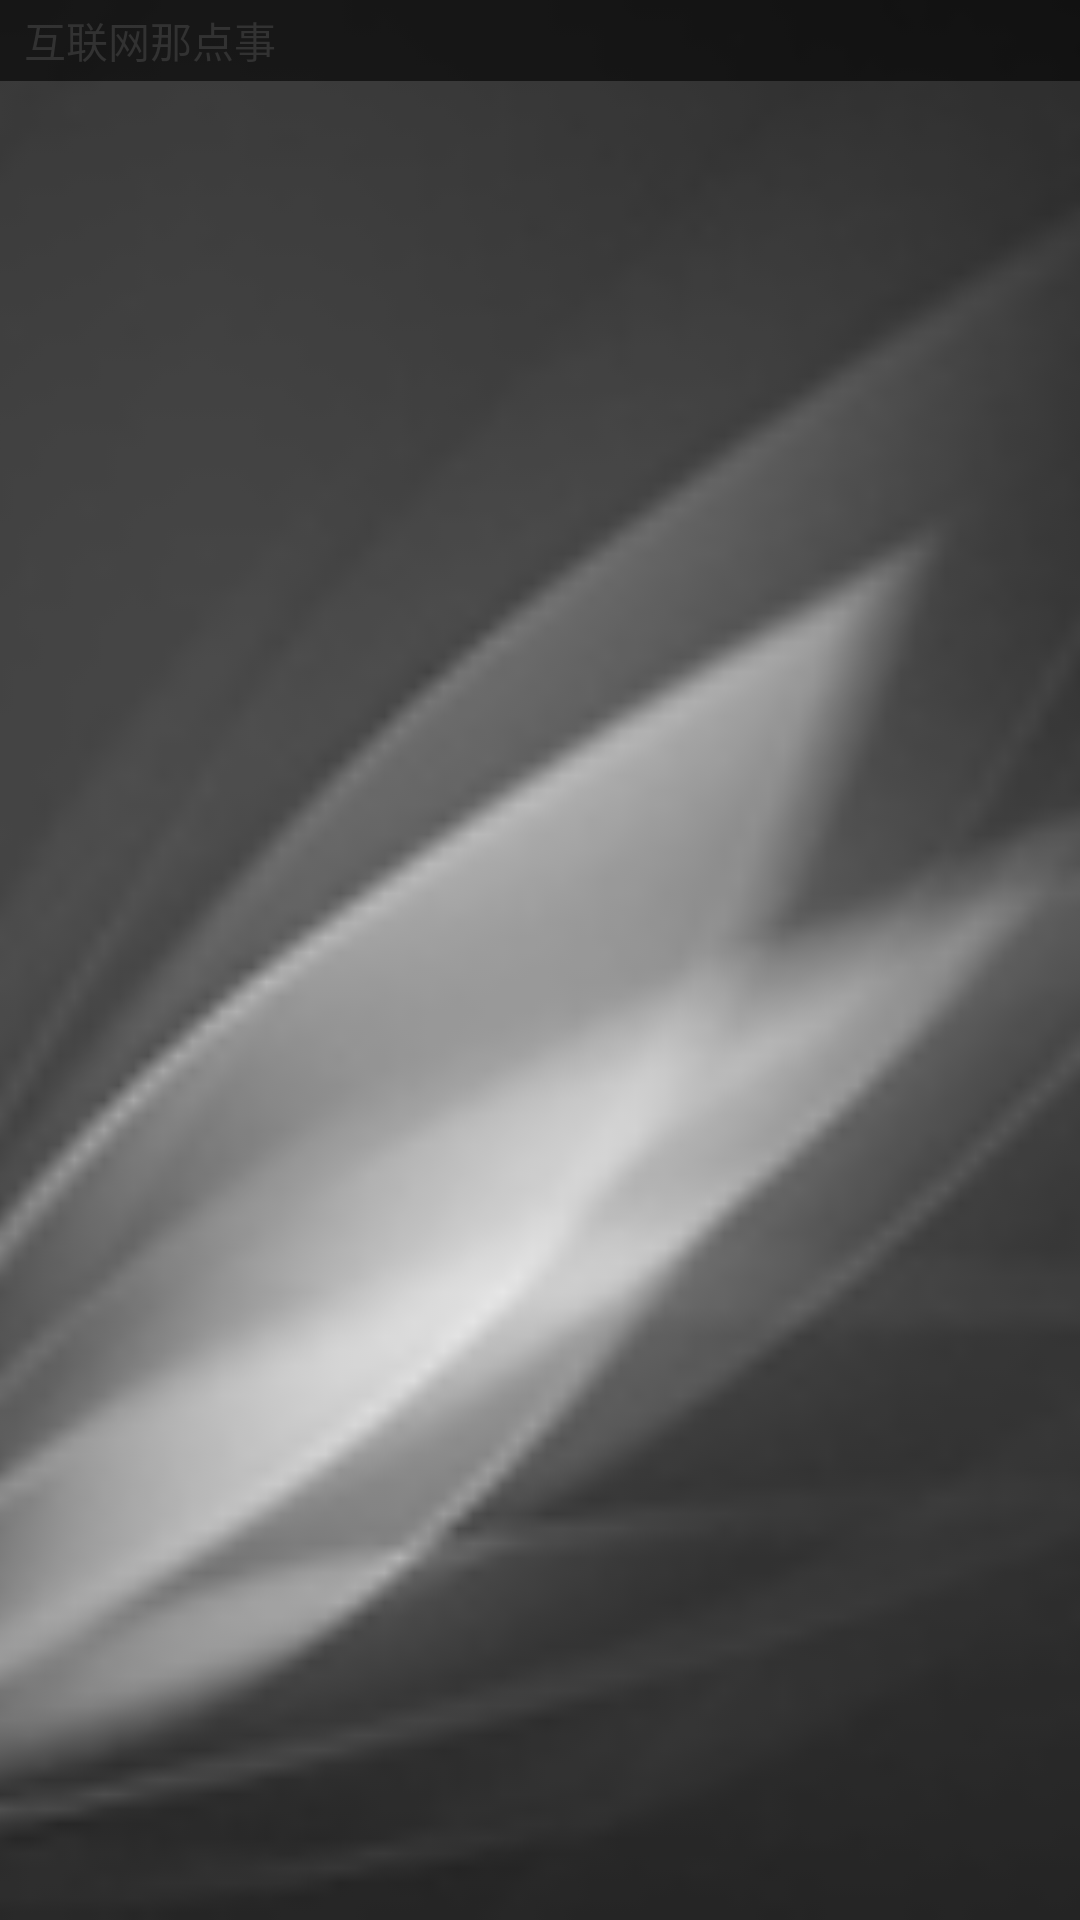

Android layout source for this screen:
<!-- AndroidManifest.xml: application theme Theme.RSSReaderNoTitle -->
<!-- res/layout/cell_layer.xml -->
<?xml version="1.0" encoding="utf-8"?>
<RelativeLayout xmlns:android="http://schemas.android.com/apk/res/android"
	android:layout_width="150dp"
	android:layout_height="130dp"
	android:background="#19000000">
	<ImageView android:id="@+id/cell_img"
		android:layout_width="fill_parent"
		android:layout_height="fill_parent"
		android:src="@drawable/cell_bg"
		android:scaleType="centerCrop"/>
	<TextView android:id="@+id/cell_text"
		android:layout_height="27dp"
		android:layout_width="0dp"
		android:layout_alignLeft="@id/cell_img"
		android:layout_alignTop="@id/cell_img"
		android:layout_alignRight="@id/cell_img"
		android:paddingLeft="8dp"
		android:paddingTop="0dp"
		android:paddingRight="0dp"
		android:paddingBottom="0dp"
		android:singleLine="true"
		android:gravity="center_vertical"
		android:background="#99000000"
		android:textSize="14sp"
		android:text="互联网那点事"/>
	<ImageButton android:id="@+id/cell_del"
		android:layout_width="26dp"
		android:layout_height="26dp"
		android:layout_alignParentRight="true"
		android:padding="0dp"
		android:layout_marginTop="1dp"
		android:layout_marginRight="3dp"
		android:background="@drawable/cell_del_icon"
		android:visibility="gone"/>
</RelativeLayout>
<!-- resources referenced by this layout -->
<resources>
  <!-- drawable cell_bg: jpg bitmap (drawable, 6929 bytes) -->
  <!-- drawable cell_del_icon: png bitmap (drawable, 5237 bytes) -->
  <style name="Theme.RSSReaderNoTitle" parent="@android:style/Theme.Light">
          <item name="android:windowNoTitle">true</item>
      </style>
</resources>
